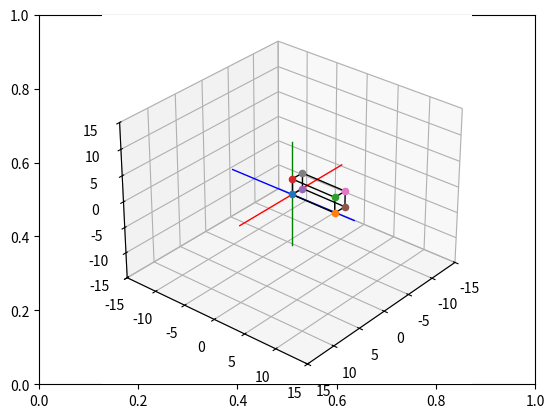

Reproduce this figure in Python.
# Import libraries and packages
import matplotlib.pyplot as plt
from mpl_toolkits import mplot3d
import numpy as np

# create the fig and ax objects to handle figure and axes of the fixed frame
fig,ax = plt.subplots()

# Use 3d view 
ax = plt.axes(projection = "3d")



def setaxis(x1, x2, y1, y2, z1, z2):
    # this function is used to fix the view to the values of input arguments
    # -----------------------------------------------------------------------
    # ARGUMENTS
    # x1, x2 -> numeric value
    # y1, y2 -> numeric value
    # y1, z2 -> numeric value
    # -----------------------------------------------------------------------
    ax.set_xlim3d(x1,x2)
    ax.set_ylim3d(y1,y2)
    ax.set_zlim3d(z1,z2)
    ax.view_init(elev=30, azim=40)


def fix_system(axis_length, linewidth=5):
    # Fix system function 
    # Plots a 3D centered at [x,y,z] = [0,0,0]
    # -------------------------------------------------------------------
    # Arguments 
    # axis_length -> used to specify the length of the axis, in this case
    #                all axes are of the same length
    # -------------------------------------------------------------------
    x = [-axis_length, axis_length]
    y = [-axis_length, axis_length] 
    z = [-axis_length, axis_length]
    zp = [0, 0]
    ax.plot3D(x, zp, zp, color='red', linewidth=linewidth)
    ax.plot3D(zp, y, zp, color='blue',linewidth=linewidth)
    ax.plot3D(zp, zp, z, color='green',linewidth=linewidth)
    

def sind(t):
    # sind function
    # Computes the sin() trigonometric function in degrees
    # ----------------------------------------------------------------------
    # Arguments
    # t -> Numeric, angle in degrees. 
    # ----------------------------------------------------------------------
    res = np.sin(t*np.pi/180)
    return res

def cosd(t):
    # sind function
    # Computes the cos() trigonometric function in degrees
    # ----------------------------------------------------------------------
    # Arguments
    # t -> Numeric, angle in degrees. 
    # ----------------------------------------------------------------------
    res = np.cos(t*np.pi/180)
    return res


def RotZ(t):
    Rz = np.array(([cosd(t),-sind(t),0],[sind(t),cosd(t),0],[0,0,1]))
    return Rz

def drawVector(p_fin, p_init=[0,0,0], color='black',linewidth=1):
    deltaX = [p_init[0], p_fin[0]]
    deltaY = [p_init[1], p_fin[1]]
    deltaZ = [p_init[2], p_fin[2]]
    ax.plot3D(deltaX, deltaY, deltaZ,color=color, linewidth=linewidth)



def drawBox(p1, p2, p3, p4, p5, p6, p7, p8):

    drawScatter(p1)
    drawScatter(p2)
    drawScatter(p3)
    drawScatter(p4)
    drawScatter(p5)
    drawScatter(p6)
    drawScatter(p7)
    drawScatter(p8)

    drawVector(p1,p2)
    drawVector(p2,p3)
    drawVector(p3,p4)
    drawVector(p4,p1)
    drawVector(p5,p6)
    drawVector(p6,p7)
    drawVector(p7,p8)
    drawVector(p8,p5)
    drawVector(p4,p8)
    drawVector(p1,p5)
    drawVector(p3,p7)
    drawVector(p2,p6)


def drawScatter(point,color='black',marker='o'):
    ax.scatter(point[0],point[1],point[2],marker='o')


def move_Box(p1,p2,p3,p4,p5,p6,p7,p8, delta_x = 0, delta_y = 0, delta_z = 0):
    # move_Box
    # Moove a box
    # ----------------------------------------------------------------------
    # Arguments
    # p1 -> point positin in 3D [p1_x, p1_y, p1_z]
    # p2 -> point positin in 3D [p2_x, p2_y, p2z]
    # p3 -> point positin in 3D [p3_x, p3_y, p3_z]
    # p4 -> point positin in 3D [p4_x, p4_y, p4_z]
    # p5 -> point positin in 3D [p5_x, p5_y, p5_z]
    # p6 -> point positin in 3D [p6_x, p6_y, p6_z]
    # p7 -> point positin in 3D [p7_x, p7_y, p7_z]
    # p8 -> point positin in 3D [p8_x, p8_y, p8_z]
    # axis -> Axis of rotation, if no axis is defined, the default value is used (axis = z)
    # distance -> distance to be moved
    # ----------------------------------------------------------------------
    # Output 
    # A list of the 8 rotated points. 
    # [p1_rot, p2_rot, p3_rot, p4_rot, p5_rot, p6_rot, p7_rot, p8_rot] 
    #-----------------------------------------------------------------------

    # 1 0 0 delta_x
    # 0 1 0 delta_y
    # 0 0 1 delta_z
    # 0 0 0 1 

    p1 = [p1[0], p1[1], p1[2], 1]
    p2 = [p2[0], p2[1], p2[2], 1]
    p3 = [p3[0], p3[1], p3[2], 1]
    p4 = [p4[0], p4[1], p4[2], 1]
    p5 = [p5[0], p5[1], p5[2], 1]
    p6 = [p6[0], p6[1], p6[2], 1]
    p7 = [p7[0], p7[1], p7[2], 1]
    p8 = [p8[0], p8[1], p8[2], 1]




    Translation_Matrix = np.array(([1,0,0, delta_x],[0, 1, 0, delta_y],[0, 0, 1, delta_z],[0, 0, 0, 1]))


    p1_t = Translation_Matrix.dot(p1)
    p2_t = Translation_Matrix.dot(p2)
    p3_t = Translation_Matrix.dot(p3)
    p4_t = Translation_Matrix.dot(p4)
    p5_t = Translation_Matrix.dot(p5)
    p6_t = Translation_Matrix.dot(p6)
    p7_t = Translation_Matrix.dot(p7)
    p8_t = Translation_Matrix.dot(p8)

    p1_t = p1_t[:3]
    p2_t = p2_t[:3]
    p3_t = p3_t[:3]
    p4_t = p4_t[:3]
    p5_t = p5_t[:3]
    p6_t = p6_t[:3]
    p7_t = p7_t[:3]
    p8_t = p8_t[:3]

    return [p1_t,p2_t, p3_t, p4_t, p5_t, p6_t, p7_t, p8_t]


# Set the view 
setaxis(-15,15,-15,15,-15,15)

# plot the axis
fix_system(10,linewidth=1)

p1_init = [0,0,0]
p2_init = [7,0,0]
p3_init = [7,0,3]
p4_init = [0,0,3]
p5_init = [0,2,0]
p6_init = [7,2,0]
p7_init = [7,2,3]
p8_init = [0,2,3]


drawBox(p1_init, p2_init, p3_init, p4_init,
        p5_init, p6_init, p7_init, p8_init)


box_moved = move_Box(p1_init, p2_init, p3_init, p4_init, p5_init, p6_init, p7_init, p8_init, 5, 5, 2)


drawBox(box_moved[0],box_moved[1],box_moved[2],box_moved[3],box_moved[4],box_moved[5],box_moved[6],box_moved[7])



def animate_box_z(t):
    n = 0  # condición inicial
    while n < t: 
        ax.cla()  # limpiar pantalla

        # Setear vista
        setaxis(-15, 15, -15, 15, -15, 15)

        # Dibujar ejes
        fix_system(10, 1)

        # Rotar los puntos de la caja en el eje z n grados
        Rx = RotZ(n)

        p1_rot = Rx.dot(p1_init)
        p2_rot = Rx.dot(p2_init)
        p3_rot = Rx.dot(p3_init)
        p4_rot = Rx.dot(p4_init)
        p5_rot = Rx.dot(p5_init)
        p6_rot = Rx.dot(p6_init)
        p7_rot = Rx.dot(p7_init)
        p8_rot = Rx.dot(p8_init)

        # Dibujar la caja rotada
        drawBox(p1_rot, p2_rot, p3_rot, p4_rot,
                p5_rot, p6_rot, p7_rot, p8_rot)

        n = n + 1
        plt.draw()
        plt.pause(0.05)



animate_box_z(90) 


# show image.
plt.draw()
plt.show()



    # COS(M) -SEN(M) 0 0
    # SEN(M)  COS(M) 0 0
    # 0         0    1 0 
    # 0         0    0 1 